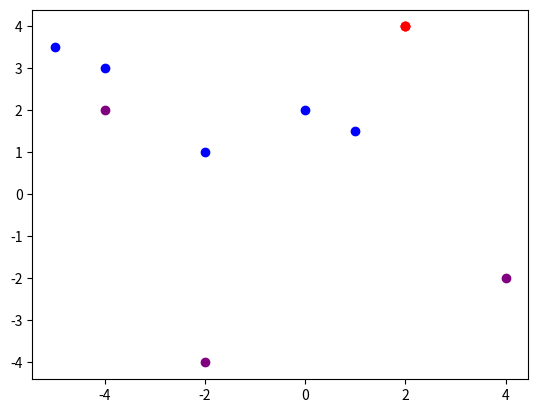

Generate this figure with matplotlib:
# 1. Addition of two complex numbers
x = 1+3j
y = 10+3j
print("Addition of two complex numbers is : ", x+y)


# 2. Displaying the conjugate of a complex number
a = 4+2j
print("Conjugate of a given complex number is : ", a.conjugate())


# 3. Plotting a set of complex numbers
import matplotlib.pyplot as plot
a = [-4+3j, -2+1j, -5+3.5j, 0+2j, 1+1.5j]
X = [x.real for x in a]
Y = [x.imag for x in a]
plot.scatter(X,Y, color="blue")
plot.show()

# To rotate a complex number at different degrees
# (a) Rotation by 90 degree:
import matplotlib.pyplot as plt
m=2+4j
n=1j
plt.scatter(m.real,m.imag,color='red')
c=m*n
plt.scatter(c.real,c.imag,color='purple')
plt.show()

# (b) Rotation by 180 degree:
import matplotlib.pyplot as plt
m=2+4j
n=-1
plt.scatter(m.real,m.imag,color='red')
c=m*n
plt.scatter(c.real,c.imag,color='purple')
plt.show()

# (c) Rotation by 270 degree: 
import matplotlib.pyplot as plt
m=2+4j
n=-1j
plt.scatter(m.real,m.imag,color='red')
c=m*n
plt.scatter(c.real,c.imag,color='purple')
plt.show()